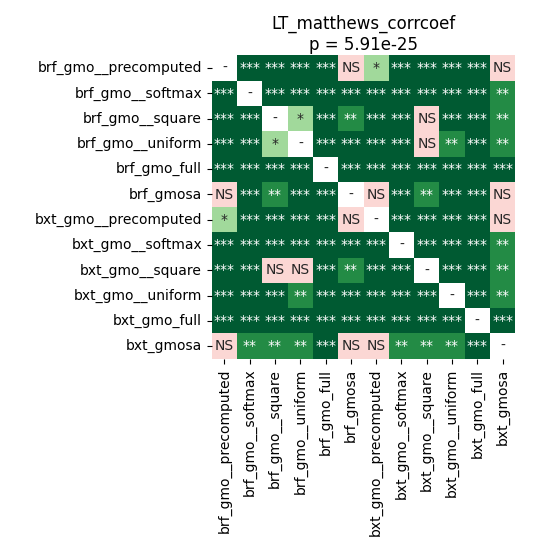

The table this chart was drawn from, first rows:
	brf_gmo__precomputed	brf_gmo__softmax	brf_gmo__square	brf_gmo__uniform	brf_gmo_full	brf_gmosa	bxt_gmo__precomputed	bxt_gmo__softmax	bxt_gmo__square	bxt_gmo__uniform	bxt_gmo_full	bxt_gmosa
brf_gmo__precomputed	1.0	4.684093386627907e-05	4.684093386627907e-05	4.684093386627907e-05	4.684093386627907e-05	0.1867	0.01465	4.684093386627907e-05	4.684093386627907e-05	4.684093386627907e-05	4.684093386627907e-05	0.8209
brf_gmo__softmax	4.684093386627907e-05	1.0	4.684093386627907e-05	4.684093386627907e-05	4.684093386627907e-05	0.0002238	4.684093386627907e-05	0.0006	4.684093386627907e-05	4.684093386627907e-05	4.684093386627907e-05	0.00213
brf_gmo__square	4.684093386627907e-05	4.684093386627907e-05	1.0	0.01045	4.684093386627907e-05	0.00213	4.684093386627907e-05	4.684093386627907e-05	0.6152	0.0002238	4.684093386627907e-05	0.006078
brf_gmo__uniform	4.684093386627907e-05	4.684093386627907e-05	0.01045	1.0	4.684093386627907e-05	0.0007973	4.684093386627907e-05	4.684093386627907e-05	0.202	0.006078	4.684093386627907e-05	0.00511
brf_gmo_full	4.684093386627907e-05	4.684093386627907e-05	4.684093386627907e-05	4.684093386627907e-05	1.0	4.684093386627907e-05	4.684093386627907e-05	4.684093386627907e-05	4.684093386627907e-05	4.684093386627907e-05	4.684093386627907e-05	4.684093386627907e-05
brf_gmosa	0.1867	0.0002238	0.00213	0.0007973	4.684093386627907e-05	1.0	0.06345	4.684093386627907e-05	0.00418	0.0004379	4.684093386627907e-05	0.1721
bxt_gmo__precomputed	0.01465	4.684093386627907e-05	4.684093386627907e-05	4.684093386627907e-05	4.684093386627907e-05	0.06345	1.0	4.684093386627907e-05	4.684093386627907e-05	4.684093386627907e-05	4.684093386627907e-05	0.6419
bxt_gmo__softmax	4.684093386627907e-05	0.0006	4.684093386627907e-05	4.684093386627907e-05	4.684093386627907e-05	4.684093386627907e-05	4.684093386627907e-05	1.0	4.684093386627907e-05	4.684093386627907e-05	4.684093386627907e-05	0.001028
bxt_gmo__square	4.684093386627907e-05	4.684093386627907e-05	0.6152	0.202	4.684093386627907e-05	0.00418	4.684093386627907e-05	4.684093386627907e-05	1.0	4.684093386627907e-05	4.684093386627907e-05	0.007279
bxt_gmo__uniform	4.684093386627907e-05	4.684093386627907e-05	0.0002238	0.006078	4.684093386627907e-05	0.0004379	4.684093386627907e-05	4.684093386627907e-05	4.684093386627907e-05	1.0	4.684093386627907e-05	0.00213
bxt_gmo_full	4.684093386627907e-05	4.684093386627907e-05	4.684093386627907e-05	4.684093386627907e-05	4.684093386627907e-05	4.684093386627907e-05	4.684093386627907e-05	4.684093386627907e-05	4.684093386627907e-05	4.684093386627907e-05	1.0	4.684093386627907e-05
bxt_gmosa	0.8209	0.00213	0.006078	0.00511	4.684093386627907e-05	0.1721	0.6419	0.001028	0.007279	0.00213	4.684093386627907e-05	1.0
